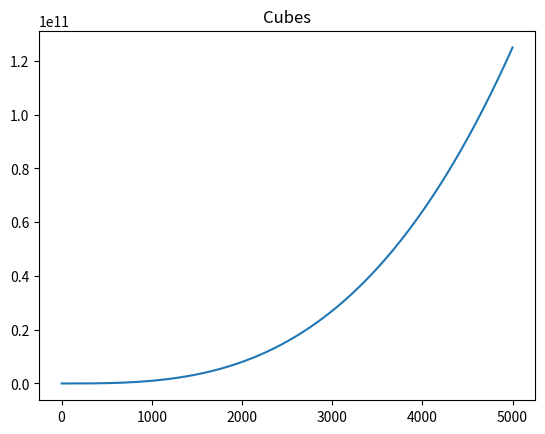

Here is the Python script that generated this plot:
import matplotlib.pyplot as plt

cubes = []
values = []
for number in range(1,5_001):
    cube = number ** 3
    cubes.append(cube)
    values.append(number)

fig, ax = plt.subplots()
ax.plot(values, cubes)
ax.set_title('Cubes')

plt.show()
